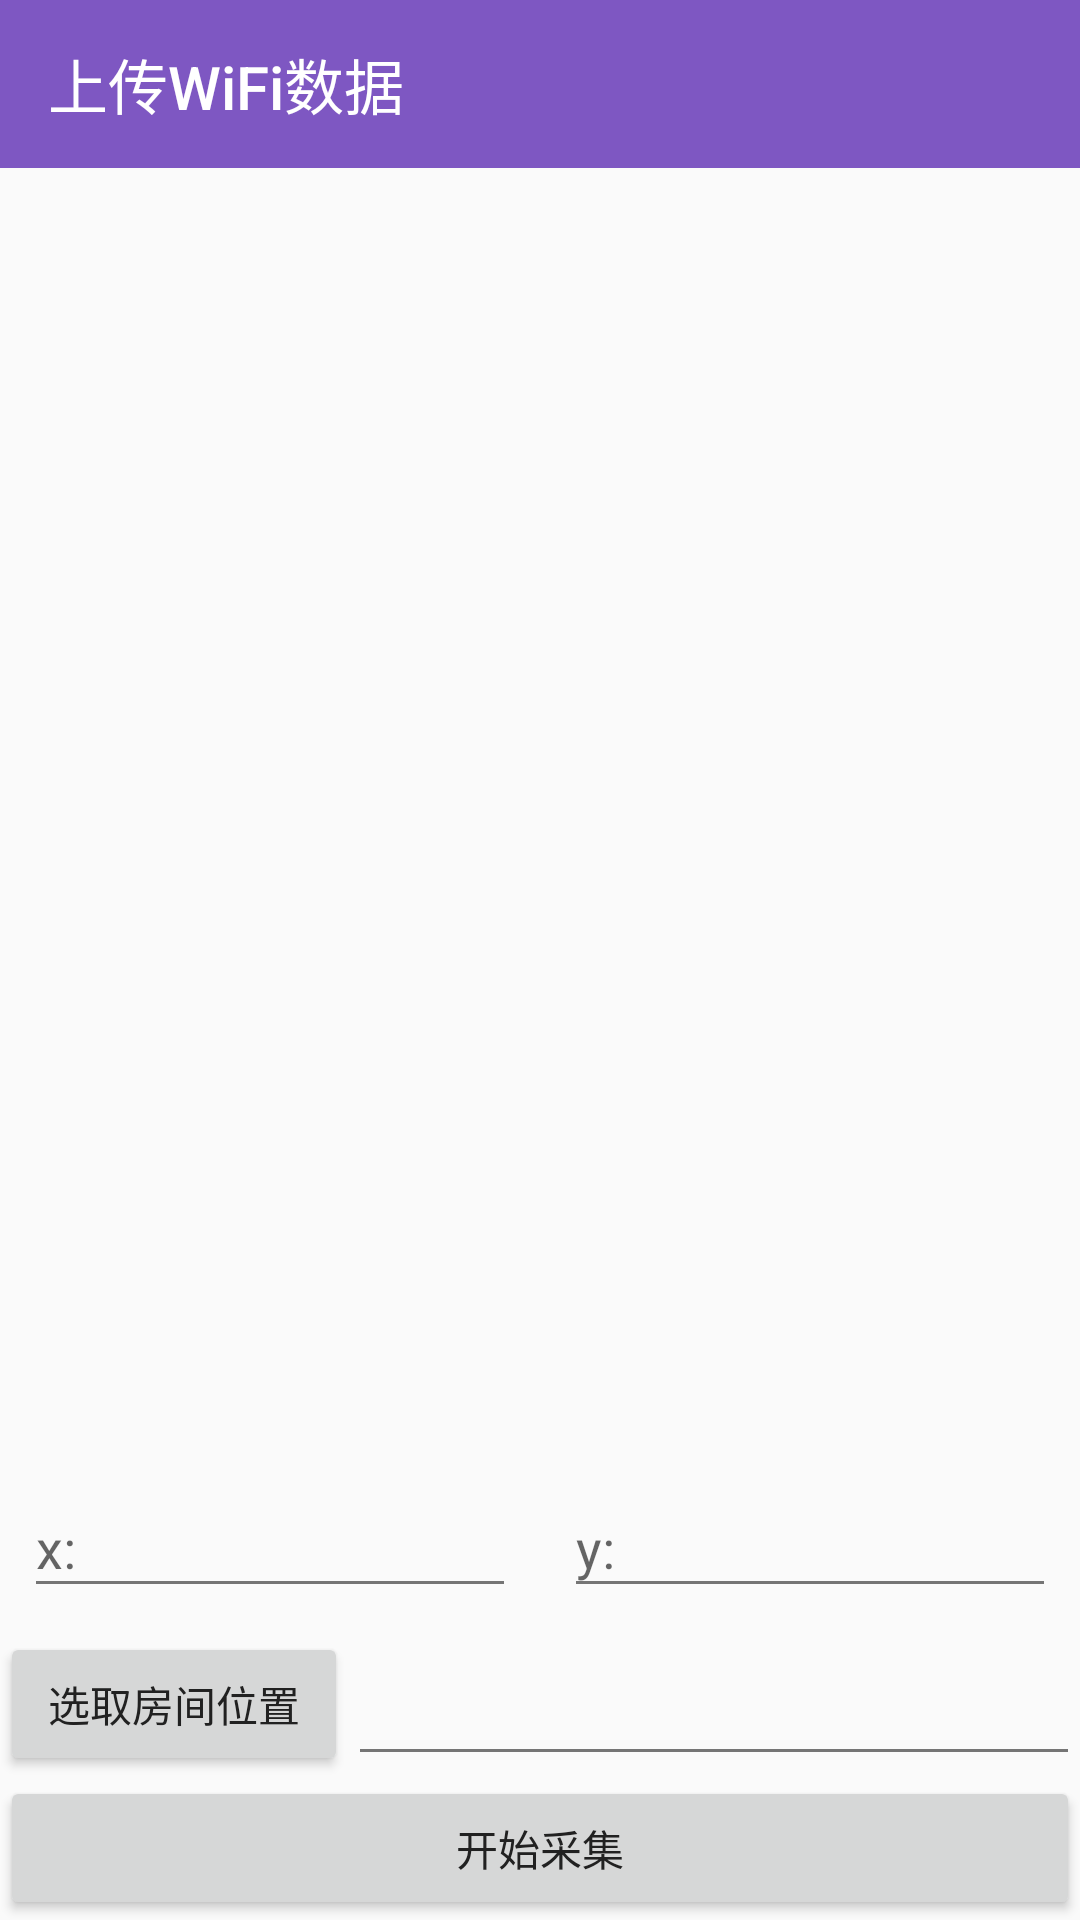

Reconstruct the res/layout file that produces this screen, plus the resources it refers to.
<!-- AndroidManifest.xml: application theme AppTheme -->
<!-- res/layout/activity_upload.xml -->
<?xml version="1.0" encoding="utf-8"?>
<LinearLayout xmlns:android="http://schemas.android.com/apk/res/android"
    xmlns:app="http://schemas.android.com/apk/res-auto"
    xmlns:tools="http://schemas.android.com/tools"
    android:layout_width="match_parent"
    android:layout_height="match_parent"
    android:orientation="vertical">

    <android.support.v7.widget.Toolbar
        android:id="@+id/toolbar"
        style="@style/AppTheme.AppBarOverlay"
        android:layout_width="match_parent"
        android:layout_height="?attr/actionBarSize"
        android:background="?attr/colorPrimary"
        app:title="上传WiFi数据"
        app:titleTextColor="@android:color/white" />

    <android.support.v7.widget.RecyclerView
        android:id="@+id/wifi_list"
        android:layout_width="match_parent"
        android:layout_height="0dp"
        android:layout_weight="1" />

    <TextView
        android:gravity="center"
        android:id="@+id/tv_log"
        android:layout_width="match_parent"
        android:layout_height="wrap_content"
        android:padding="8dp" />


    <LinearLayout
        android:layout_width="match_parent"
        android:layout_height="wrap_content"
        android:orientation="horizontal">

        <android.support.design.widget.TextInputLayout
            android:layout_width="0dp"
            android:layout_height="wrap_content"
            android:layout_weight="1"
            android:orientation="horizontal"
            android:padding="8dp">

            <android.support.design.widget.TextInputEditText
                android:id="@+id/et_position_x"
                android:layout_width="match_parent"
                android:layout_height="match_parent"
                android:hint="x:"
                android:inputType="numberDecimal"
                android:maxLines="1"
                android:singleLine="true" />
        </android.support.design.widget.TextInputLayout>

        <android.support.design.widget.TextInputLayout
            android:layout_width="0dp"
            android:layout_height="wrap_content"
            android:layout_weight="1"
            android:orientation="horizontal"
            android:padding="8dp">

            <android.support.design.widget.TextInputEditText
                android:id="@+id/et_position_y"
                android:layout_width="match_parent"
                android:layout_height="match_parent"
                android:hint="y:"
                android:inputType="numberDecimal"
                android:maxLines="1" />
        </android.support.design.widget.TextInputLayout>
    </LinearLayout>

    <LinearLayout
        android:layout_width="match_parent"
        android:layout_height="wrap_content"
        android:orientation="horizontal">


        <Button
            android:id="@+id/btn_pick_position"
            android:layout_width="wrap_content"
            android:layout_height="48dp"
            android:layout_gravity="bottom"
            android:paddingLeft="16dp"
            android:paddingRight="16dp"
            android:text="@string/pick_position" />

        <EditText
            android:id="@+id/tv_picked_position"
            android:layout_width="match_parent"
            android:layout_height="match_parent"
            android:gravity="center"
            android:paddingLeft="16dp"
            android:paddingRight="16dp"
            android:textColor="@color/primary_text"
            android:textSize="16sp"
            tools:text="(200,,300)" />

    </LinearLayout>


    <Button
        android:id="@+id/btn_scan"
        android:layout_width="match_parent"
        android:layout_height="48dp"
        android:layout_gravity="bottom"
        android:text="@string/scan_and_upload" />

    
    
    
    
    
    
</LinearLayout>
<!-- resources referenced by this layout -->
<resources>
  <color name="primary_text">#212121</color>
  <string name="pick_position">选取房间位置</string>
  <string name="scan_and_upload">开始采集</string>
  <string name="upload">上传</string>
  <style name="AppTheme.AppBarOverlay" parent="ThemeOverlay.AppCompat.Dark.ActionBar" />
  <style name="AppTheme" parent="Theme.AppCompat.Light.NoActionBar">
          
          <item name="colorPrimary">@color/primary</item>
          <item name="colorPrimaryDark">@color/primary_dark</item>
          <item name="colorAccent">@color/accent</item>
          <item name="android:textColorPrimary">@color/primary_text</item>
          <item name="android:textColorSecondary">@color/secondary_text</item>
      </style>
  <color name="primary">@color/material_deep_purple_400</color>
  <color name="primary_dark">@color/material_deep_purple_500</color>
  <color name="accent">@color/material_amber_300</color>
  <color name="secondary_text">#757575</color>
  <color name="material_deep_purple_400">#7E57C2</color>
  <color name="material_deep_purple_500">#673AB7</color>
  <color name="material_amber_300">#FFD54F</color>
</resources>
